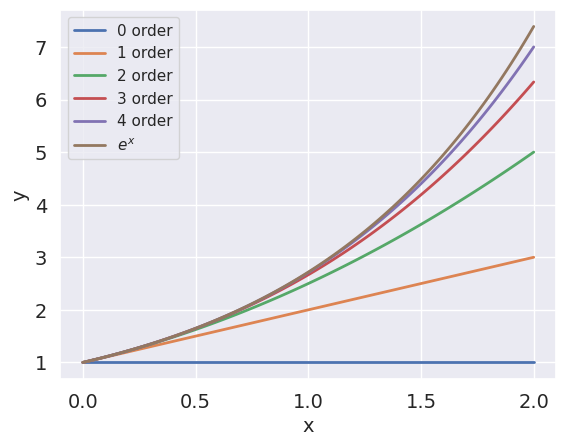

Recreate this plot in Python.
# import the necessary modules
import numpy as np
import matplotlib.pyplot as plt

# allows us to compute factorials 
import math

# For pretty plots
import seaborn as sns
rc={'lines.linewidth': 2, 'axes.labelsize': 14, 'axes.titlesize': 14, \
    'xtick.labelsize' : 14, 'ytick.labelsize' : 14}
sns.set(rc=rc)


# max number of terms we want to expand to
n_terms = 5

# range of x values to look at
x_vals = np.linspace(0,2,100)

# intialize the array of  y_vals
y_vals = np.zeros([n_terms,len(x_vals)])

# loop through the number of terms
for n in range(n_terms):
    
    # special case for 0th order
    if n == 0:
        y_vals[n,:] = np.ones(len(x_vals))
      
    # otherwise nth order is n-1th order plus new term
    else:
        new_term = x_vals**n / math.factorial(n)
        y_vals[n,:] = y_vals[n-1,:] + new_term

# loop through number of terms and plot
for n in range(n_terms):
    label = str(n) + " order"
    plt.plot(x_vals,y_vals[n,:], label=label)
    
# plot the real function  
plt.plot(x_vals, np.exp(x_vals), label="$e^x$")
plt.xlabel("x")
plt.ylabel("y")
plt.legend()